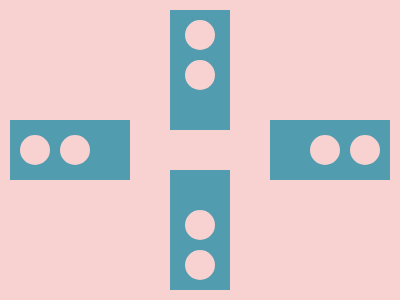

Here is a drawing made with CSS. Write the source that renders it.

<!-- 100% match, 413 characters -->
<div a><p></div><div b><p></div><div a r c><p></div><div b d><p></div><style>&{background:#F8D2D1;div{width:60;height:120;background:#529CAF;overflow:auto;position:absolute}p{width:30;height:30;border-radius:50%;background:#F8D2D1;margin:10 15;box-shadow:0 40px #F8D2D1}}[a]{top:10;left:170}[r]{transform:rotate(180deg)}[c]{top:170}[b]{top:90;left:300;transform:rotate(90deg)}[d]{left:40;transform:rotate(270deg)}
